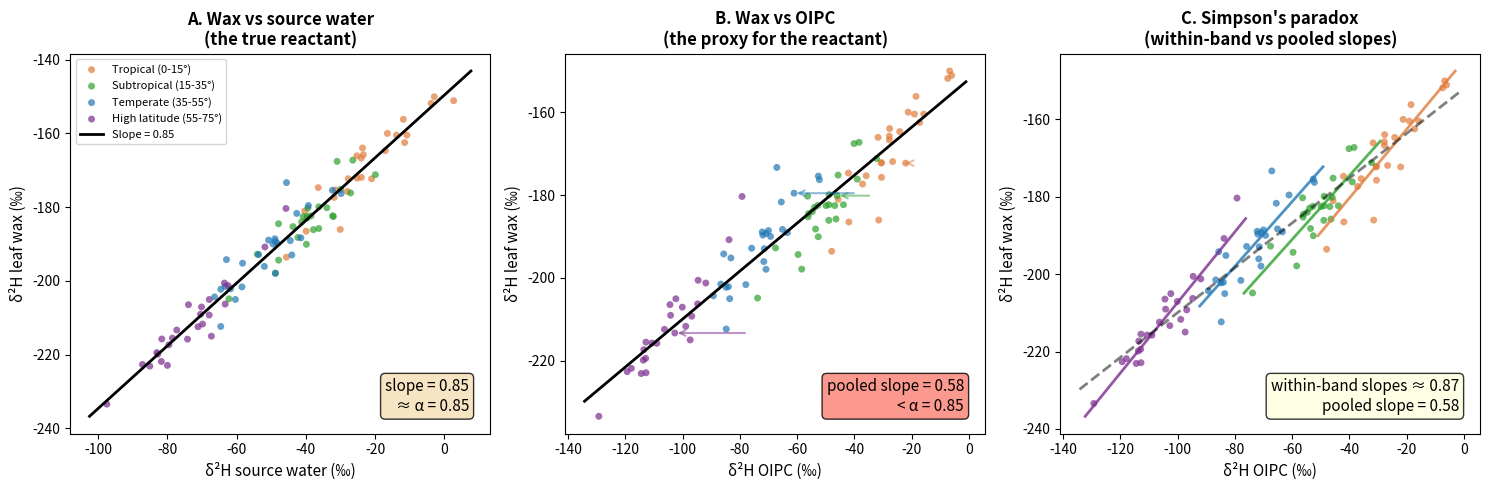

This chart was generated by the following Python code: (Note: this script raises an exception after producing the figure.)
"""
slope_demonstration.py
Generates synthetic data and figure demonstrating why the regression slope
of d2H_wax vs OIPC differs from the fractionation factor (alpha = 0.85).

Uses growing season bias as the mechanism: plants preferentially use
summer precipitation, which is more enriched than the annual mean,
especially at high latitudes.

Produces a 3-panel figure:
  A: d2H_wax vs source water (slope = alpha = 0.85 at every site)
  B: d2H_wax vs OIPC (slope < 0.85 due to growing season compression)
  C: Same as B but with within-band regression lines showing Simpson's paradox

References:
  Hayes (2001) Rev Mineral Geochem 43:225-77
  Sachse et al. (2012) Annu Rev Earth Planet Sci 40:221-49
  Daniels et al. (2017) GCA 215:105-19
"""

import numpy as np
import matplotlib.pyplot as plt
from pathlib import Path

np.random.seed(42)

# ─── Parameters ───
ALPHA = 0.85  # Fractionation factor (true, constant everywhere)
EPSILON = (ALPHA - 1) * 1000  # = -150 permil

# Four latitude bands
bands = {
    "Tropical\n(0-15°)": {"lat_center": 7, "oipc_center": -25, "gs_offset": 5},
    "Subtropical\n(15-35°)": {"lat_center": 25, "oipc_center": -50, "gs_offset": 12},
    "Temperate\n(35-55°)": {"lat_center": 45, "oipc_center": -75, "gs_offset": 22},
    "High latitude\n(55-75°)": {"lat_center": 65, "oipc_center": -105, "gs_offset": 32},
}

colors = ["#e07b39", "#2ca02c", "#1f77b4", "#7b2d8e"]

# ─── Generate pseudodata ───
# Within each band, 25 sites with OIPC varying due to elevation/local climate
n_per_band = 25

all_oipc = []
all_source = []
all_wax = []
all_band = []
all_color = []

for i, (name, params) in enumerate(bands.items()):
    # Within-band OIPC variation (elevation, local climate)
    oipc = params["oipc_center"] + np.random.normal(0, 12, n_per_band)

    # Growing season offset (roughly constant within band, with small noise)
    gs_offset = params["gs_offset"] + np.random.normal(0, 2, n_per_band)

    # Source water = OIPC + growing season offset
    source = oipc + gs_offset

    # d2H_wax = alpha * source + epsilon + measurement noise
    wax = ALPHA * source + EPSILON + np.random.normal(0, 4, n_per_band)

    all_oipc.extend(oipc)
    all_source.extend(source)
    all_wax.extend(wax)
    all_band.extend([name] * n_per_band)
    all_color.extend([colors[i]] * n_per_band)

all_oipc = np.array(all_oipc)
all_source = np.array(all_source)
all_wax = np.array(all_wax)

# ─── Compute regression slopes ───
# Overall: d2H_wax vs source water
slope_source, intercept_source = np.polyfit(all_source, all_wax, 1)

# Overall: d2H_wax vs OIPC
slope_oipc, intercept_oipc = np.polyfit(all_oipc, all_wax, 1)

# Within-band: d2H_wax vs OIPC
band_names = list(bands.keys())
within_slopes = {}
within_intercepts = {}
for name in band_names:
    mask = np.array(all_band) == name
    s, ic = np.polyfit(all_oipc[mask], all_wax[mask], 1)
    within_slopes[name] = s
    within_intercepts[name] = ic

print(f"Fractionation factor (alpha): {ALPHA:.3f}")
print(f"Slope of d2H_wax vs source water: {slope_source:.3f}")
print(f"Slope of d2H_wax vs OIPC (pooled): {slope_oipc:.3f}")
print(f"Within-band slopes vs OIPC:")
for name in band_names:
    print(f"  {name.replace(chr(10), ' ')}: {within_slopes[name]:.3f}")

# ─── Figure ───
fig, axes = plt.subplots(1, 3, figsize=(15, 5))

# Panel A: d2H_wax vs source water
ax = axes[0]
for i, name in enumerate(band_names):
    mask = np.array(all_band) == name
    ax.scatter(all_source[mask], all_wax[mask], c=colors[i], s=25, alpha=0.7,
               label=name.replace("\n", " "), edgecolors="none")

x_fit = np.linspace(min(all_source) - 5, max(all_source) + 5, 100)
ax.plot(x_fit, slope_source * x_fit + intercept_source, "k-", lw=2,
        label=f"Slope = {slope_source:.2f}")

ax.set_xlabel("δ²H source water (‰)", fontsize=11)
ax.set_ylabel("δ²H leaf wax (‰)", fontsize=11)
ax.set_title("A. Wax vs source water\n(the true reactant)", fontsize=12,
             fontweight="bold")
ax.legend(fontsize=8, loc="upper left")
ax.text(0.95, 0.05, f"slope = {slope_source:.2f}\n≈ α = {ALPHA}",
        transform=ax.transAxes, ha="right", va="bottom", fontsize=11,
        bbox=dict(boxstyle="round,pad=0.3", facecolor="wheat", alpha=0.8))

# Panel B: d2H_wax vs OIPC (pooled regression only)
ax = axes[1]
for i, name in enumerate(band_names):
    mask = np.array(all_band) == name
    ax.scatter(all_oipc[mask], all_wax[mask], c=colors[i], s=25, alpha=0.7,
               edgecolors="none")

x_fit = np.linspace(min(all_oipc) - 5, max(all_oipc) + 5, 100)
ax.plot(x_fit, slope_oipc * x_fit + intercept_oipc, "k-", lw=2)

# Draw arrows showing the "shift" for one example point per band
for i, name in enumerate(band_names):
    mask = np.array(all_band) == name
    # Pick median point
    idx = np.where(mask)[0][n_per_band // 2]
    ax.annotate("", xy=(all_oipc[idx], all_wax[idx]),
                xytext=(all_source[idx], all_wax[idx]),
                arrowprops=dict(arrowstyle="->", color=colors[i], lw=1.5,
                                alpha=0.5))

ax.set_xlabel("δ²H OIPC (‰)", fontsize=11)
ax.set_ylabel("δ²H leaf wax (‰)", fontsize=11)
ax.set_title("B. Wax vs OIPC\n(the proxy for the reactant)", fontsize=12,
             fontweight="bold")
ax.text(0.95, 0.05, f"pooled slope = {slope_oipc:.2f}\n< α = {ALPHA}",
        transform=ax.transAxes, ha="right", va="bottom", fontsize=11,
        bbox=dict(boxstyle="round,pad=0.3", facecolor="salmon", alpha=0.8))

# Panel C: Same as B but with within-band regression lines
ax = axes[2]
for i, name in enumerate(band_names):
    mask = np.array(all_band) == name
    ax.scatter(all_oipc[mask], all_wax[mask], c=colors[i], s=25, alpha=0.7,
               label=name.replace("\n", " "), edgecolors="none")

    # Within-band regression line
    x_band = np.linspace(all_oipc[mask].min() - 3, all_oipc[mask].max() + 3, 50)
    ax.plot(x_band, within_slopes[name] * x_band + within_intercepts[name],
            color=colors[i], lw=2, alpha=0.8)

# Pooled regression (dashed)
x_fit = np.linspace(min(all_oipc) - 5, max(all_oipc) + 5, 100)
ax.plot(x_fit, slope_oipc * x_fit + intercept_oipc, "k--", lw=2, alpha=0.5,
        label=f"Pooled: {slope_oipc:.2f}")

ax.set_xlabel("δ²H OIPC (‰)", fontsize=11)
ax.set_ylabel("δ²H leaf wax (‰)", fontsize=11)
ax.set_title("C. Simpson's paradox\n(within-band vs pooled slopes)", fontsize=12,
             fontweight="bold")

# Annotation
within_mean = np.mean(list(within_slopes.values()))
ax.text(0.95, 0.05,
        f"within-band slopes ≈ {within_mean:.2f}\npooled slope = {slope_oipc:.2f}",
        transform=ax.transAxes, ha="right", va="bottom", fontsize=11,
        bbox=dict(boxstyle="round,pad=0.3", facecolor="lightyellow", alpha=0.8))

plt.tight_layout()

outpath = Path("/Users/abradley/Desktop/proxy_uncertainty/_leafwax_paper/_for_GCA/validation_scripts/slope_demonstration.png")
plt.savefig(outpath, dpi=200, bbox_inches="tight")
print(f"\nFigure saved to {outpath}")

# Also save the pseudodata
import csv
data_path = outpath.with_suffix(".csv")
with open(data_path, "w", newline="") as f:
    writer = csv.writer(f)
    writer.writerow(["band", "oipc", "source_water", "d2h_wax",
                     "growing_season_offset"])
    for i in range(len(all_oipc)):
        writer.writerow([all_band[i].replace("\n", " "),
                         f"{all_oipc[i]:.1f}",
                         f"{all_source[i]:.1f}",
                         f"{all_wax[i]:.1f}",
                         f"{all_source[i] - all_oipc[i]:.1f}"])
print(f"Data saved to {data_path}")
